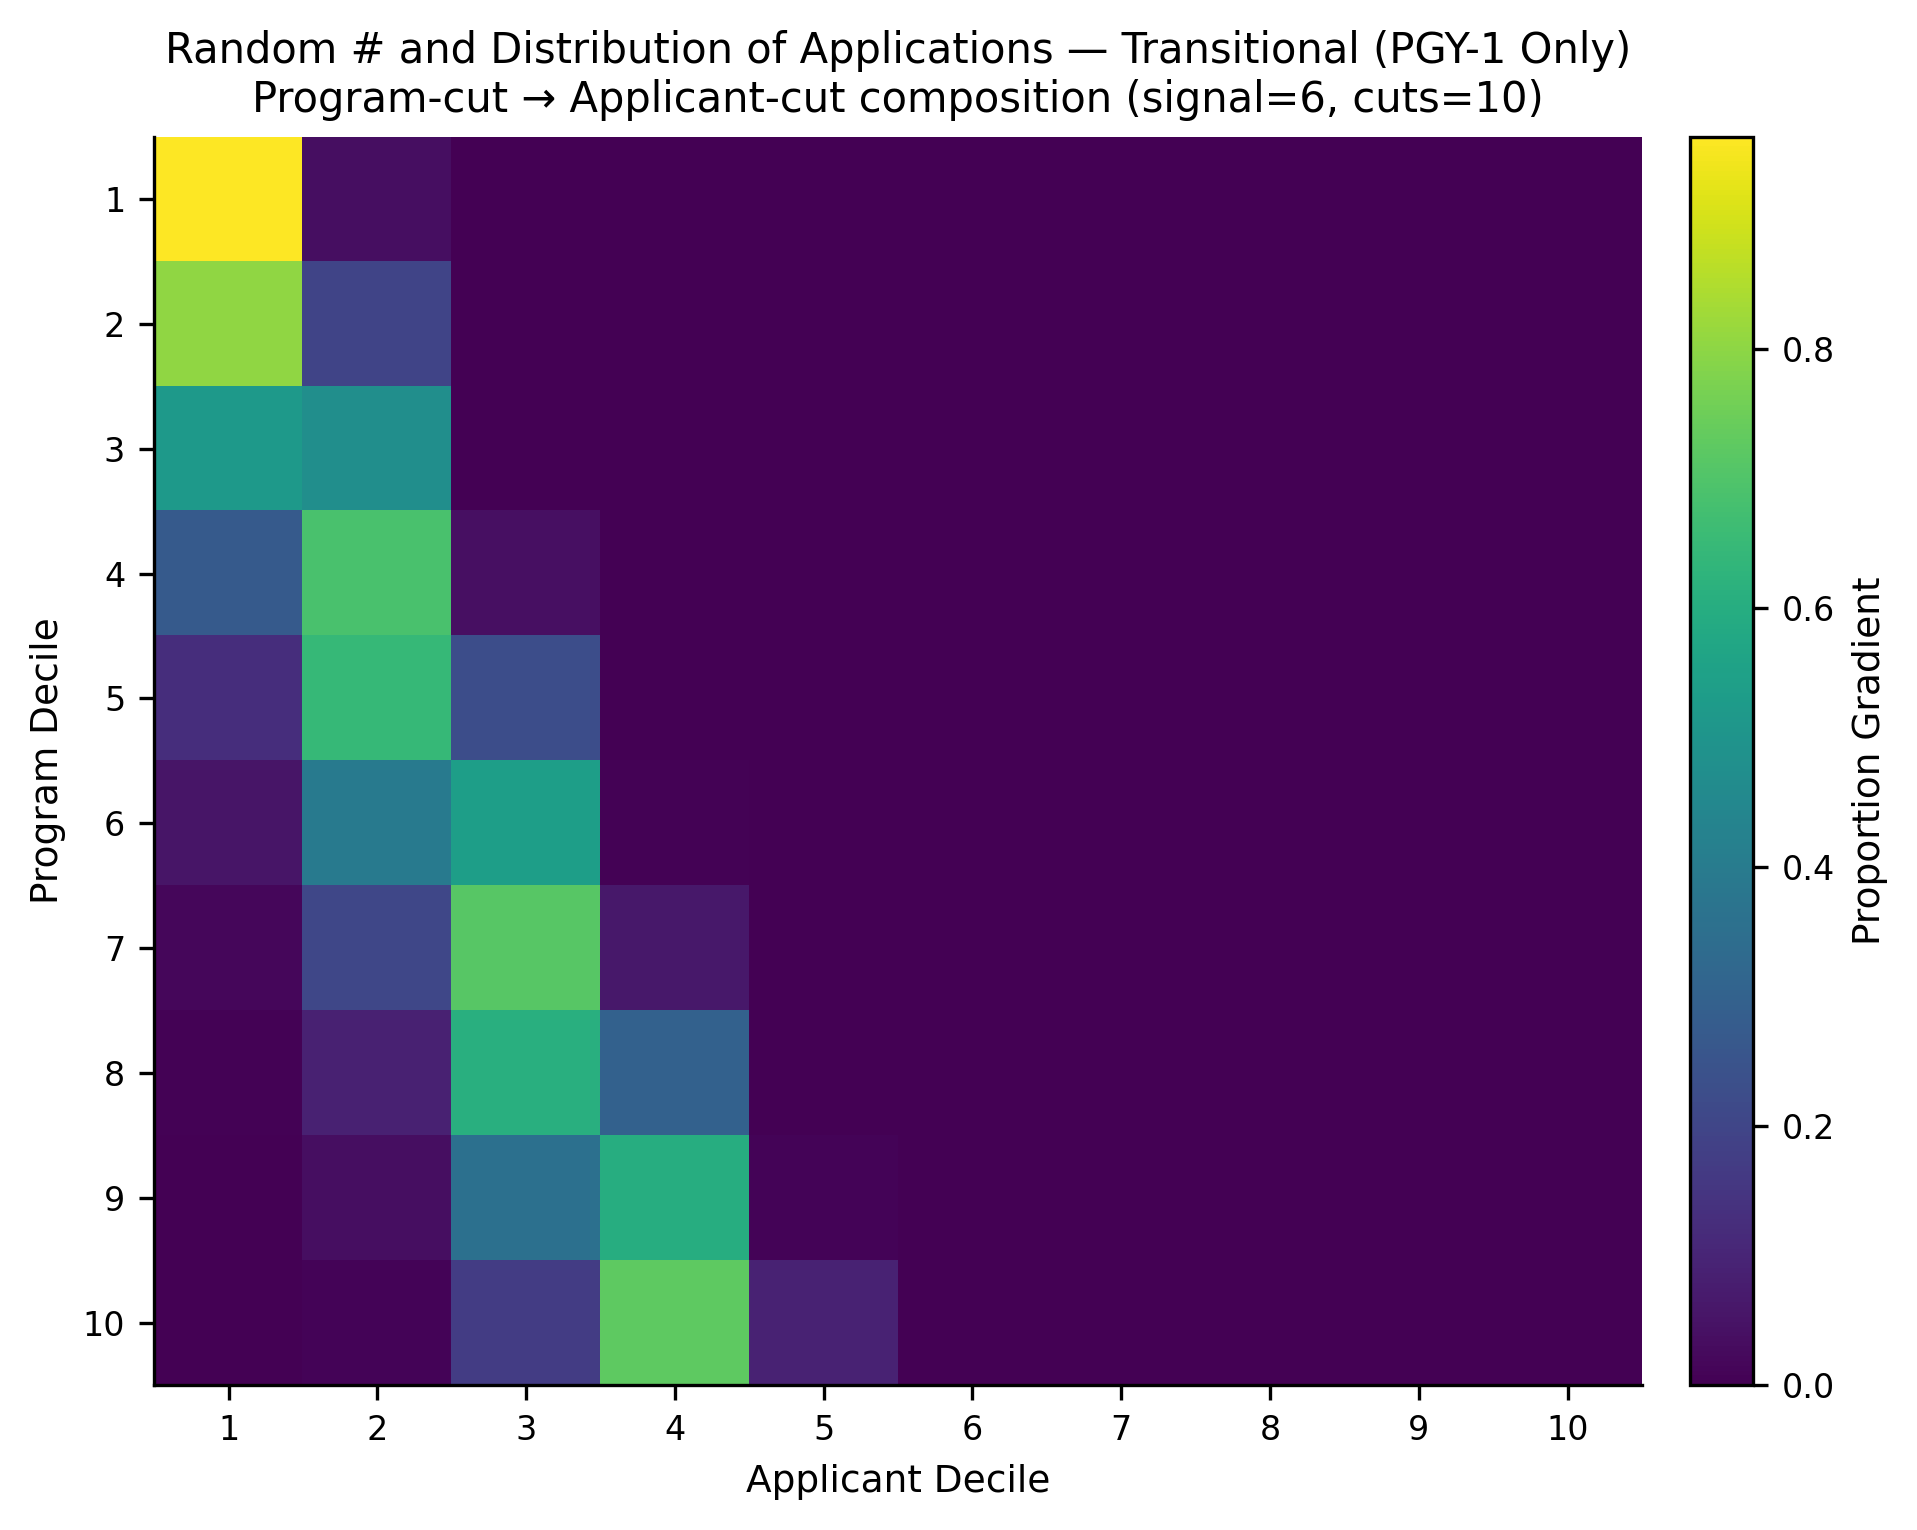

Source data for this figure (header and first rows):
, app_cut_1, app_cut_2, app_cut_3, app_cut_4, app_cut_5, app_cut_6, app_cut_7, app_cut_8, app_cut_9, app_cut_10
prog_cut_1, 0.9639, 0.03615, 0.0, 0.0, 0.0, 0.0, 0.0, 0.0, 0.0, 0.0
prog_cut_2, 0.8032, 0.1966, 0.0002128, 0.0, 0.0, 0.0, 0.0, 0.0, 0.0, 0.0
prog_cut_3, 0.5224, 0.4748, 0.002879, 0.0, 0.0, 0.0, 0.0, 0.0, 0.0, 0.0
prog_cut_4, 0.2734, 0.6888, 0.03776, 0.0, 0.0, 0.0, 0.0, 0.0, 0.0, 0.0
prog_cut_5, 0.1247, 0.6464, 0.2288, 0.0, 0.0, 0.0, 0.0, 0.0, 0.0, 0.0
prog_cut_6, 0.05512, 0.3987, 0.5413, 0.004868, 0.0, 0.0, 0.0, 0.0, 0.0, 0.0
prog_cut_7, 0.01607, 0.2059, 0.7148, 0.06326, 0.0, 0.0, 0.0, 0.0, 0.0, 0.0
prog_cut_8, 0.004519, 0.08755, 0.6088, 0.2987, 0.000442, 0.0, 0.0, 0.0, 0.0, 0.0
prog_cut_9, 0.0003163, 0.03525, 0.3554, 0.6004, 0.008687, 0.0, 0.0, 0.0, 0.0, 0.0
prog_cut_10, 0.0001093, 0.01128, 0.1706, 0.7266, 0.09114, 0.0002222, 0.0, 0.0, 0.0, 0.0
